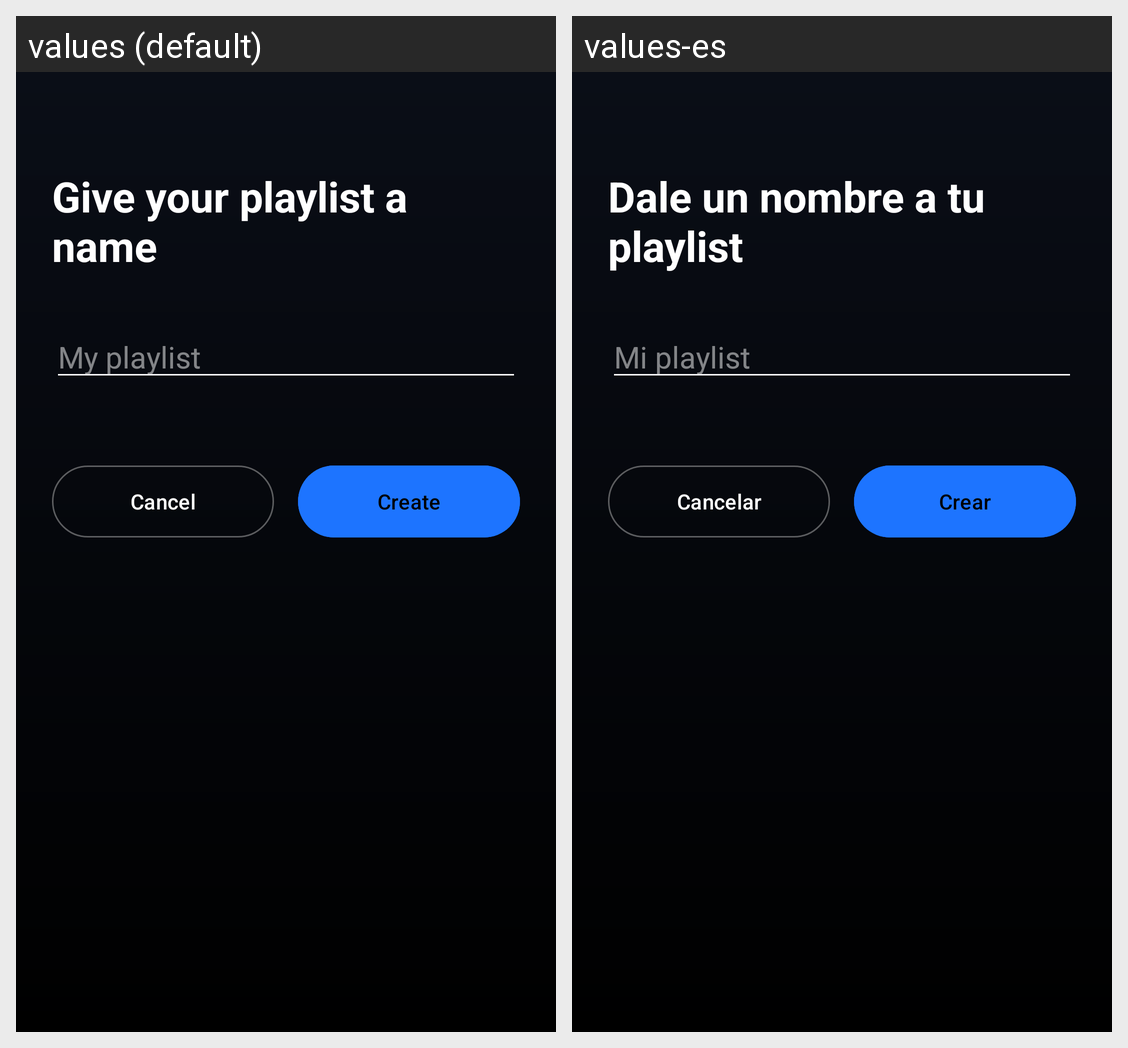

The same Android screen rendered under two of its app's locales, left to right. List the strings drawn on it with the default value and each locale's translation.
Android screen res/layout/fragment_create_playlist.xml rendered under 2 locales, left to right: values (default), values-es. Device: Nexus 5 (rendered at 1080×1920; each locale shown at half size, 540×960, under a caption strip naming it); theme Theme.AppMusic.
Strings drawn on this screen, with the default value and each locale's value (text and hints the layout hard-codes, and strings that could not be matched under every locale, appear in the picture but are not listed):

give_your_playlist_a_name
  values: Give your playlist a name
  values-es: Dale un nombre a tu playlist

mi_playlist
  values: My playlist
  values-es: Mi playlist

cancel
  values: Cancel
  values-es: Cancelar

create
  values: Create
  values-es: Crear
